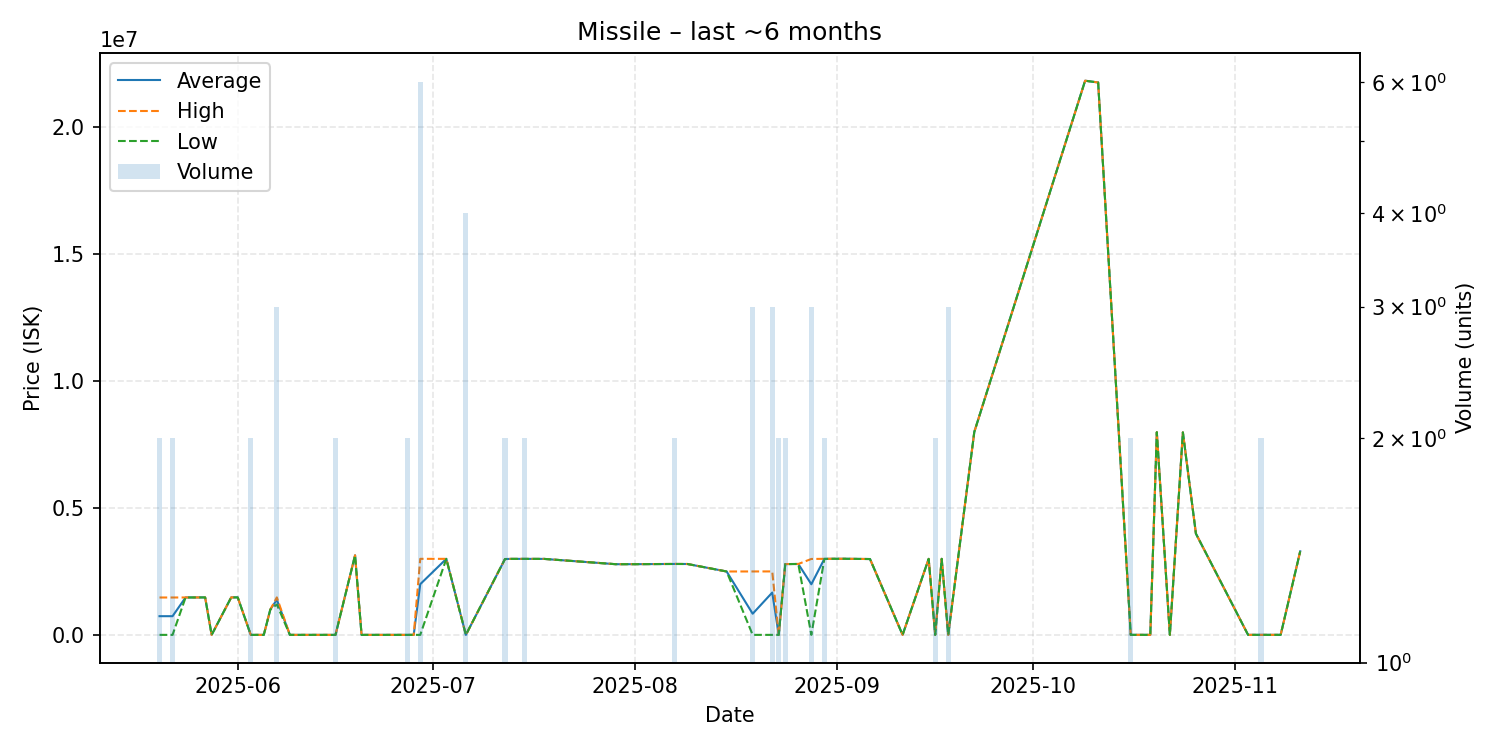

The table this chart was drawn from, first rows:
date, average, highest, lowest, order_count, volume
2025-05-20, 737511, 1474000, 1022, 2, 2
2025-05-22, 737511, 1474000, 1022, 2, 2
2025-05-24, 1475000, 1475000, 1475000, 1, 1
2025-05-27, 1477000, 1477000, 1477000, 1, 1
2025-05-28, 1022, 1022, 1022, 1, 1
2025-05-31, 1478000, 1478000, 1478000, 1, 1
2025-06-01, 1478000, 1478000, 1478000, 1, 1
2025-06-03, 1022, 1022, 1022, 1, 2
2025-06-05, 1022, 1022, 1022, 1, 1
2025-06-06, 1000000, 1000000, 1000000, 1, 1
2025-06-07, 1385333, 1478000, 1200000, 3, 3
2025-06-09, 1022, 1022, 1022, 1, 1
2025-06-10, 1022, 1022, 1022, 1, 1
2025-06-16, 1022, 1023, 1022, 2, 2
2025-06-19, 3137000, 3137000, 3137000, 1, 1
2025-06-20, 1023, 1023, 1023, 1, 1
2025-06-27, 1023, 1023, 1023, 1, 2
2025-06-28, 1023, 1023, 1023, 1, 1
2025-06-29, 1998674, 2997500, 1023, 4, 6
2025-07-03, 2997000, 2997000, 2997000, 1, 1
2025-07-06, 1023, 1023, 1023, 1, 4
2025-07-12, 2989500, 2990000, 2989000, 2, 2
2025-07-13, 2996000, 2996000, 2996000, 1, 1
2025-07-15, 2996000, 2996000, 2996000, 2, 2
2025-07-18, 2995000, 2995000, 2995000, 1, 1
2025-07-29, 2786000, 2786000, 2786000, 1, 1
2025-08-01, 2787000, 2787000, 2787000, 1, 1
2025-08-07, 2796000, 2798000, 2794000, 2, 2
2025-08-09, 2794000, 2794000, 2794000, 1, 1
2025-08-15, 2499000, 2499000, 2499000, 1, 1
2025-08-19, 834003, 2500000, 1005, 2, 3
2025-08-22, 1668003, 2501500, 1008, 3, 3
2025-08-23, 1008, 1008, 1008, 1, 2
2025-08-24, 2791000, 2792000, 2790000, 2, 2
2025-08-26, 2795000, 2795000, 2795000, 1, 1
2025-08-28, 1995669, 2993000, 1008, 3, 3
2025-08-30, 2997000, 2998000, 2996000, 2, 2
2025-09-01, 3000000, 3000000, 3000000, 1, 1
2025-09-02, 3000000, 3000000, 3000000, 1, 1
2025-09-06, 2990000, 2990000, 2990000, 1, 1
2025-09-11, 1007, 1007, 1007, 1, 1
2025-09-15, 2997000, 2997000, 2997000, 1, 1
2025-09-16, 1007, 1007, 1007, 1, 2
2025-09-17, 2998000, 2998000, 2998000, 1, 1
2025-09-18, 1008, 1008, 1008, 1, 3
2025-09-22, 7998000, 7998000, 7998000, 1, 1
2025-10-09, 21840000, 21840000, 21840000, 1, 1
2025-10-11, 21770000, 21770000, 21770000, 1, 1
2025-10-16, 2001, 2001, 2001, 2, 2
2025-10-19, 2001, 2001, 2001, 1, 1
2025-10-20, 7988000, 7988000, 7988000, 1, 1
2025-10-22, 2002, 2002, 2002, 1, 1
2025-10-24, 7981000, 7981000, 7981000, 1, 1
2025-10-26, 3990000, 3990000, 3990000, 1, 1
2025-11-03, 2002, 2002, 2002, 1, 1
2025-11-05, 2005, 2005, 2005, 1, 2
2025-11-06, 2005, 2005, 2005, 1, 1
2025-11-08, 2005, 2005, 2005, 1, 1
2025-11-11, 3295000, 3295000, 3295000, 1, 1
